Run: headless pygame with SDL's dummy video driver; simulated clock (each Clock.tick advances the game by its frame time, no real sleeping); random seed 0; keys injected as events and as key.get_pressed() state; no mouse input.
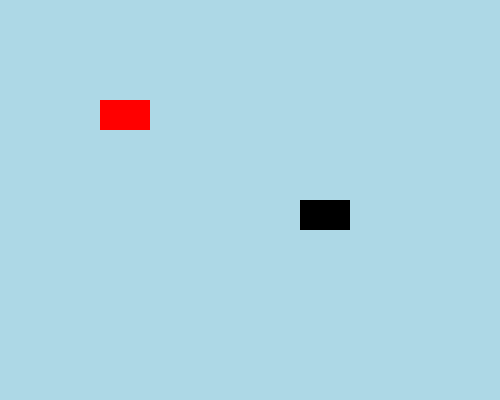
Frame 1 of 4 · flips 1–60 · no input
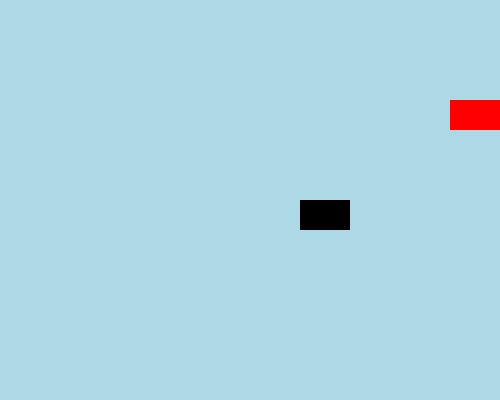
Frame 2 of 4 · flips 61–180 · tapped SPACE, RETURN · held RIGHT (→), D
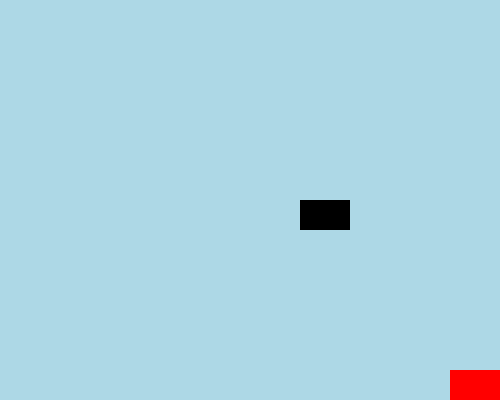
Frame 3 of 4 · flips 181–300 · held DOWN (↓), S
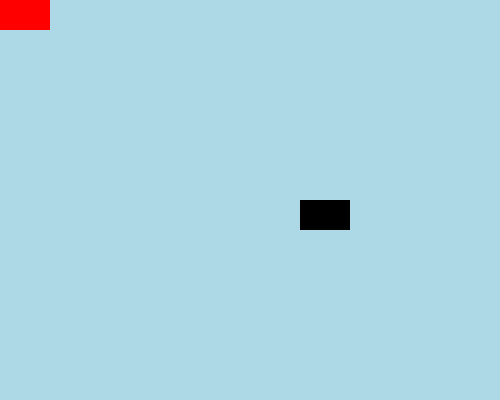
Frame 4 of 4 · flips 301–420 · held LEFT (←), A, UP (↑), W

The pygame program that drew these frames:

import pygame
pygame.init()
screen_width, screen_height = 500, 400
screen = pygame.display.set_mode((screen_width, screen_height))
pygame.display.set_caption("Two Rectangular Sprites")
move_speed = 5
background_color = pygame.Color('lightblue')
class Sprite(pygame.sprite.Sprite):
    def __init__(self, color, width, height):
        super().__init__()
        self.image = pygame.Surface([width, height])
        self.image.fill(color)
        self.rect = self.image.get_rect()
    def move(self, x_change, y_change):
        self.rect.x = max(0, min(self.rect.x + x_change, screen_width - self.rect.width))
        self.rect.y = max(0, min(self.rect.y + y_change, screen_height - self.rect.height))
all_sprites = pygame.sprite.Group()
sprite1 = Sprite(pygame.Color('red'), 50, 30)
sprite1.rect.topleft = (100, 100)
all_sprites.add(sprite1)
sprite2 = Sprite(pygame.Color('black'), 50, 30) 
sprite2.rect.topleft = (300, 200)
all_sprites.add(sprite2)
clock = pygame.time.Clock()
running = True
while running:
    for event in pygame.event.get():
        if event.type == pygame.QUIT:
            running = False
    keys = pygame.key.get_pressed()
    x_change = (keys[pygame.K_RIGHT] - keys[pygame.K_LEFT]) * move_speed
    y_change = (keys[pygame.K_DOWN] - keys[pygame.K_UP]) * move_speed
    sprite1.move(x_change, y_change)
    screen.fill(background_color)
    all_sprites.draw(screen)
    pygame.display.flip()
    clock.tick(90)
pygame.quit()
